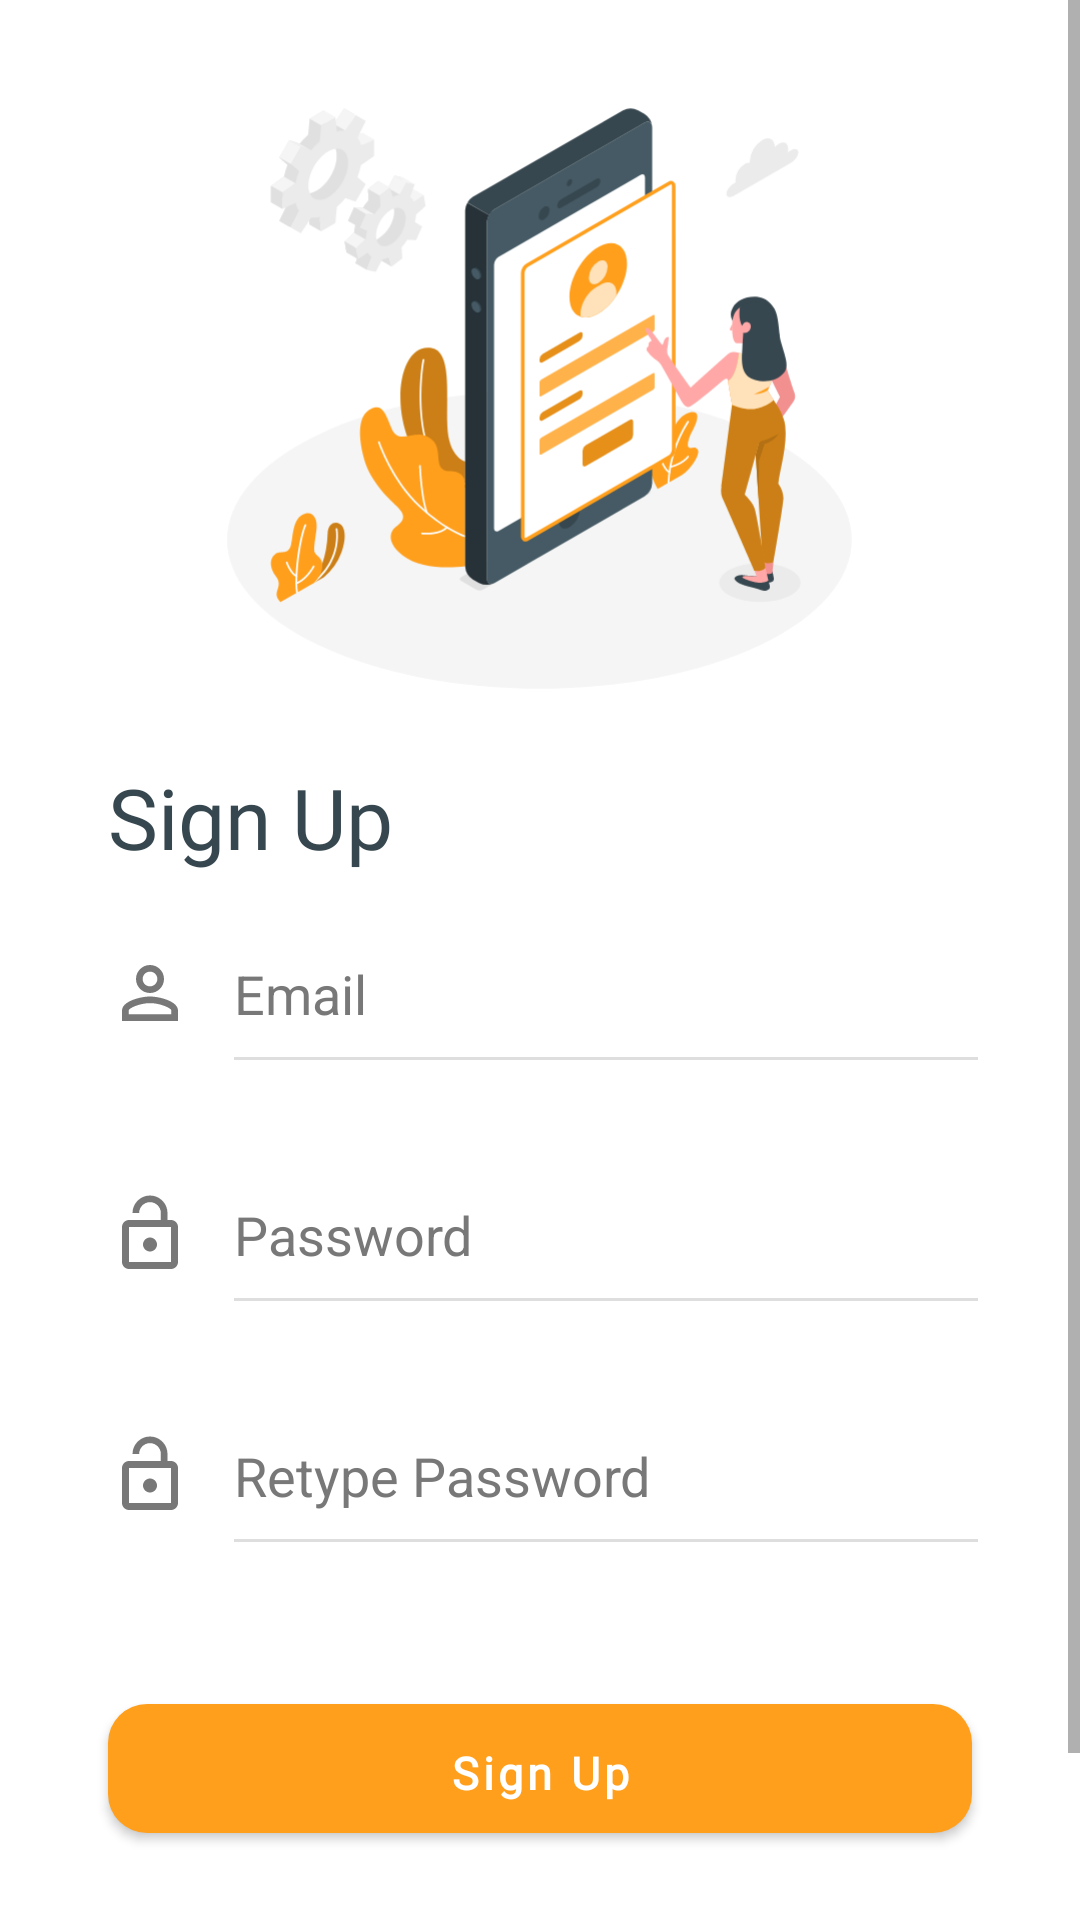

Write the Android layout XML for this screen, with the resource values it uses.
<!-- AndroidManifest.xml: application theme Theme.CatatUang -->
<!-- res/layout/activity_sign_up.xml -->
<?xml version="1.0" encoding="utf-8"?>
<RelativeLayout xmlns:android="http://schemas.android.com/apk/res/android"
    xmlns:app="http://schemas.android.com/apk/res-auto"
    xmlns:tools="http://schemas.android.com/tools"
    android:layout_width="match_parent"
    android:layout_height="match_parent"
    tools:context=".Login"
    android:background="@color/white">

    <ProgressBar
        android:id="@+id/progressBar"
        android:layout_width="60dp"
        android:layout_height="60dp"
        android:layout_centerInParent="true"
        android:visibility="gone"
        />

    <ScrollView
        android:layout_width="match_parent"
        android:layout_height="match_parent">

        <RelativeLayout
            android:layout_width="match_parent"
            android:layout_height="match_parent">

            <ImageView
                android:id="@+id/logo"
                android:layout_width="295dp"
                android:layout_height="295dp"
                android:layout_centerHorizontal="true"
                android:layout_marginTop="-15dp"
                android:src="@drawable/ic_mobile_login_amico"
                android:gravity="center" />

            <TextView
                android:id="@+id/signupText"
                android:layout_width="match_parent"
                android:layout_height="wrap_content"
                android:layout_below="@id/logo"
                android:layout_marginStart="36dp"
                android:layout_marginTop="-27dp"
                android:fontFamily="@font/poppinsbold"
                android:gravity="left"
                android:text="Sign Up"
                android:textColor="#37474f"
                android:textSize="28dp" />

            <LinearLayout
                android:id="@+id/emailLayout"
                android:layout_width="match_parent"
                android:layout_height="wrap_content"
                android:layout_below="@id/signupText"
                android:gravity="center"
                android:orientation="horizontal"
                android:paddingLeft="36dp">

                <ImageView
                    android:layout_width="28dp"
                    android:layout_height="28dp"
                    android:src="@drawable/ic_baseline_person_outline_24" />

                <EditText
                    android:id="@+id/email"
                    android:layout_width="match_parent"
                    android:layout_height="wrap_content"
                    android:layout_marginStart="10dp"
                    android:layout_marginTop="10dp"
                    android:layout_marginEnd="30dp"
                    android:layout_marginBottom="10dp"
                    android:hint="Email"
                    android:inputType="textEmailAddress"
                    android:paddingVertical="18dp"
                    android:textColor="@color/black"
                    android:textColorHint="#787878"
                    app:backgroundTint="#21000000"/>
            </LinearLayout>

            <LinearLayout
                android:id="@+id/passLayout"
                android:layout_width="match_parent"
                android:layout_height="wrap_content"
                android:layout_below="@id/emailLayout"
                android:gravity="center"
                android:orientation="horizontal"
                android:paddingLeft="36dp">

                <ImageView
                    android:layout_width="28dp"
                    android:layout_height="28dp"
                    android:src="@drawable/ic_baseline_lock_open_24" />

                <EditText
                    android:id="@+id/password"
                    android:layout_width="match_parent"
                    android:layout_height="wrap_content"
                    android:layout_marginStart="10dp"
                    android:layout_marginTop="10dp"
                    android:layout_marginEnd="30dp"
                    android:layout_marginBottom="10dp"
                    android:hint="Password"
                    android:inputType="textPassword"
                    android:paddingVertical="18dp"
                    android:textColor="@color/black"
                    android:textColorHint="#787878"
                    app:backgroundTint="#21000000"/>
            </LinearLayout>

            <LinearLayout
                android:id="@+id/passRetypeLayout"
                android:layout_width="match_parent"
                android:layout_height="wrap_content"
                android:layout_below="@id/passLayout"
                android:gravity="center"
                android:orientation="horizontal"
                android:paddingLeft="36dp">

                <ImageView
                    android:layout_width="28dp"
                    android:layout_height="28dp"
                    android:src="@drawable/ic_baseline_lock_open_24" />

                <EditText
                    android:id="@+id/passwordRetype"
                    android:layout_width="match_parent"
                    android:layout_height="wrap_content"
                    android:layout_marginStart="10dp"
                    android:layout_marginTop="10dp"
                    android:layout_marginEnd="30dp"
                    android:layout_marginBottom="10dp"
                    android:hint="Retype Password"
                    android:inputType="textPassword"
                    android:paddingVertical="18dp"
                    android:textColor="@color/black"
                    android:textColorHint="#787878"
                    app:backgroundTint="#21000000"/>
            </LinearLayout>

            <com.google.android.material.button.MaterialButton
                android:id="@+id/signupBtn"
                android:layout_width="match_parent"
                android:layout_height="55dp"
                android:layout_below="@id/passRetypeLayout"
                android:layout_centerHorizontal="true"
                android:layout_marginHorizontal="36dp"
                android:layout_marginTop="30dp"
                android:layout_marginBottom="15dp"
                android:fontFamily="@font/poppinsmedium"
                android:paddingTop="7dp"
                android:text="Sign Up"
                android:textAllCaps="false"
                android:textColor="@color/white"
                android:textSize="15sp"
                android:textStyle="bold"
                app:backgroundTint="#ff9f1c"
                app:cornerRadius="13dp" />

            <LinearLayout
                android:layout_width="match_parent"
                android:layout_height="wrap_content"
                android:layout_below="@id/signupBtn"
                android:layout_marginTop="20dp"
                android:layout_marginBottom="30dp"
                android:gravity="center"
                android:orientation="horizontal">

                <TextView
                    android:layout_width="wrap_content"
                    android:layout_height="wrap_content"
                    android:layout_centerHorizontal="true"
                    android:fontFamily="@font/poppinsmedium"
                    android:text="Already have an Accout?"
                    android:textColor="#777777" />

                <TextView
                    android:id="@+id/haveAccount"
                    android:layout_width="wrap_content"
                    android:layout_height="wrap_content"
                    android:layout_centerHorizontal="true"
                    android:layout_marginStart="5dp"
                    android:fontFamily="@font/poppinsmedium"
                    android:text="Log In"
                    android:textColor="@color/orangePrimary"
                    android:textStyle="bold" />

            </LinearLayout>

        </RelativeLayout>

    </ScrollView>

</RelativeLayout>
<!-- resources referenced by this layout -->
<resources>
  <color name="black">#FF000000</color>
  <color name="orangePrimary">#ff9f1c</color>
  <color name="white">#FFFFFFFF</color>
  <!-- drawable ic_baseline_lock_open_24 (drawable) -->
  <vector android:height="24dp" android:tint="#787878"
      android:viewportHeight="24" android:viewportWidth="24"
      android:width="24dp" xmlns:android="http://schemas.android.com/apk/res/android">
      <path android:fillColor="@android:color/white" android:pathData="M12,17c1.1,0 2,-0.9 2,-2s-0.9,-2 -2,-2 -2,0.9 -2,2 0.9,2 2,2zM18,8h-1L17,6c0,-2.76 -2.24,-5 -5,-5S7,3.24 7,6h1.9c0,-1.71 1.39,-3.1 3.1,-3.1 1.71,0 3.1,1.39 3.1,3.1v2L6,8c-1.1,0 -2,0.9 -2,2v10c0,1.1 0.9,2 2,2h12c1.1,0 2,-0.9 2,-2L20,10c0,-1.1 -0.9,-2 -2,-2zM18,20L6,20L6,10h12v10z"/>
  </vector>
  <!-- drawable ic_baseline_person_outline_24 (drawable) -->
  <vector android:height="24dp" android:tint="#787878"
      android:viewportHeight="24" android:viewportWidth="24"
      android:width="24dp" xmlns:android="http://schemas.android.com/apk/res/android">
      <path android:fillColor="@android:color/white" android:pathData="M12,5.9c1.16,0 2.1,0.94 2.1,2.1s-0.94,2.1 -2.1,2.1S9.9,9.16 9.9,8s0.94,-2.1 2.1,-2.1m0,9c2.97,0 6.1,1.46 6.1,2.1v1.1L5.9,18.1L5.9,17c0,-0.64 3.13,-2.1 6.1,-2.1M12,4C9.79,4 8,5.79 8,8s1.79,4 4,4 4,-1.79 4,-4 -1.79,-4 -4,-4zM12,13c-2.67,0 -8,1.34 -8,4v3h16v-3c0,-2.66 -5.33,-4 -8,-4z"/>
  </vector>
  <!-- drawable ic_mobile_login_amico: vector/xml drawable (drawable, 23557 chars, omitted) -->
  <style name="Theme.CatatUang" parent="Theme.MaterialComponents.Light.NoActionBar">
          
          <item name="colorPrimary">@color/toscaSecondary</item>
          <item name="colorPrimaryVariant">#ff9f1c</item>
          <item name="colorOnPrimary">@color/white</item>
          
          <item name="colorSecondary">@color/teal_200</item>
          <item name="colorSecondaryVariant">@color/teal_700</item>
          <item name="colorOnSecondary">@color/black</item>
          
          <item name="android:statusBarColor" tools:targetApi="l">?attr/colorPrimaryVariant</item>
          
      </style>
  <color name="toscaSecondary">#2ec4b6</color>
  <color name="teal_200">#FF03DAC5</color>
  <color name="teal_700">#FF018786</color>
</resources>
